pico-8 play session: hold → + tap 🅾

[t = 1 s] hold → ~1s, tap 🅾 ~2×
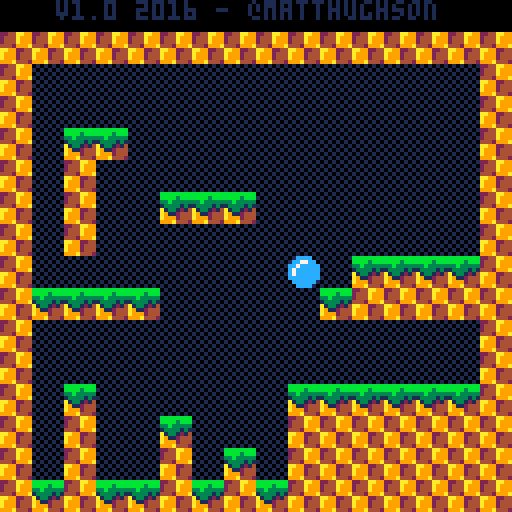
[t = 8 s] hold → ~8s, tap 🅾 ~14×
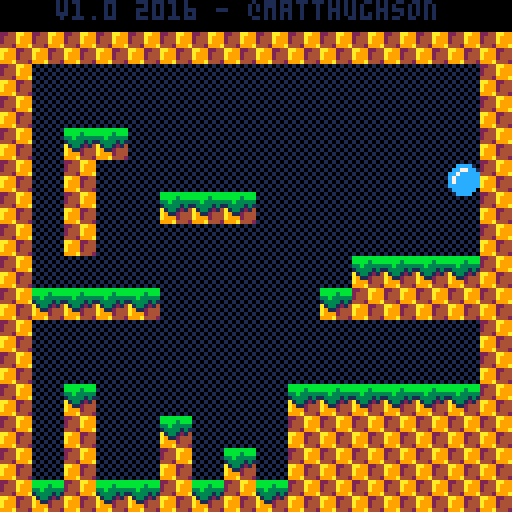

pico-8 cartridge
version 16
__lua__
--   		== platforming engine ==
--     ==in 100 lines of code==
			
--the goal of this cart is to 
--demonstrate a very basic
--platforming engine in under
--100 lines of *code*, while
--still maintaining an organized
--and documented game. 
--
--it isn't meant to be a demo of
--doing as much as possible, in
--as little code as possible.
--the 100 line limit is just 
--meant to encourage people 
--that "hey, you can make a game'
--with very little coding!"
--
--this will hopefully give new 
--users a simple and easy to 
--understand starting point for 
--their own platforming games.
--
--note: collision routine is
--based on mario bros 2 and 
--mckids, where we use collision
--points rather than a box.
--this has some interesting bugs
--but if it was good enough for
--miyamoto, its good enough for
--me!
			
--player
p1=
{
	--position
	x=72,
	y=16,
	--velocity
	dx=0,
	dy=0,
	
	--is the player standing on
	--the ground. used to determine
	--if they can jump.
	isgrounded=false,
	
	--tuning constants

	jumpvel=3.4,
}

--globals
g=
{
	grav=0.2, -- gravity per frame
}

-- called 30 times per second
function _update()

	--remember where we started
	local startx=p1.x
	
	--jump 
	--
	
	--if on the ground and the
	--user presses x,c,or,up...
	if (btnp(2) 			or btnp(4) or btnp(5))
	 and p1.isgrounded then
	 --launch the player upwards
		p1.dy=-p1.jumpvel
	end
	
	--walk
	--
	
	p1.dx=0
	if btn(0) then --left
		p1.dx=-2
	end
	if btn(1) then --right
		p1.dx=2
	end
	
	--move the player left/right
	p1.x+=p1.dx
	
	--hit side walls
	--
	
	--check for walls in the
	--direction we are moving.
	local xoffset=0
	if p1.dx>0 then xoffset=7 end
	
	--look for a wall
	local h=mget((p1.x+xoffset)/8,(p1.y+7)/8)
	if fget(h,0) then
		--they hit a wall so move them
		--back to their original pos.
		--it should really move them to
		--the edge of the wall but this
		--mostly works and is simpler.
		p1.x=startx
	end
	
	--accumulate gravity
	p1.dy+=g.grav
	
	--fall
	p1.y+=p1.dy

	--hit floor
	--
	
	--check bottom center of the
	--player.
	local v=mget((p1.x+4)/8,(p1.y+8)/8)
	
	--assume they are floating 
	--until we determine otherwise
	p1.isgrounded=false
	
	--only check for floors when
	--moving downward
	if p1.dy>=0 then
		--look for a solid tile
		if fget(v,0) then
			--place p1 on top of tile
			p1.y = flr((p1.y)/8)*8
			--halt velocity
			p1.dy = 0
			--allow jumping again
			p1.isgrounded=true
		end
	end
	
	--hit ceiling
	--
	
	--check top center of p1
	v=mget((p1.x+4)/8,(p1.y)/8)
	
	--only check for ceilings when
	--moving up
	if p1.dy<=0 then
		--look for solid tile
		if fget(v,0) then
			--position p1 right below
			--ceiling
			p1.y = flr((p1.y+8)/8)*8
			--halt upward velocity
			p1.dy = 0
		end
	end
end

function _draw()
 cls() --clear the screen
 map(0,0,0,0,128,128) --draw map
	spr(1,p1.x,p1.y) --draw player
	print("v1.0 2016 - @matthughson",14,0,1)
end
__gfx__
0000000000cccc002244aa99bbbbbbbb010101010000000000000000000000000000000000000000000000000000000000000000000000000000000000000000
000000000cc77cc02444a999bbbb3bbb101010100000000000000000000000000000000000000000000000000000000000000000000000000000000000000000
00000000cc7ccccc2444a99933b33333010101010000000000000000000000000000000000000000000000000000000000000000000000000000000000000000
00000000c7cccccc4442999a13333131101010100000000000000000000000000000000000000000000000000000000000000000000000000000000000000000
00000000c7ccccccaa992244a1331214010101010000000000000000000000000000000000000000000000000000000000000000000000000000000000000000
00000000cccccccca9992444a9112444101010100000000000000000000000000000000000000000000000000000000000000000000000000000000000000000
000000000cccccc0a9992444a9992444010101010000000000000000000000000000000000000000000000000000000000000000000000000000000000000000
0000000000cccc00999a4442999a4442101010100000000000000000000000000000000000000000000000000000000000000000000000000000000000000000
__gff__
0000010100010000000000000000000000000000000000000000000000000000000000000000000000000000000000000000000000000000000000000000000000000000000000000000000000000000000000000000000000000000000000000000000000000000000000000000000000000000000000000000000000000000
0000000000000000000000000000000000000000000000000000000000000000000000000000000000000000000000000000000000000000000000000000000000000000000000000000000000000000000000000000000000000000000000000000000000000000000000000000000000000000000000000000000000000000
__map__
0500050505050505050505050505050500000000000000000000000000000000000000000000000000000000000000000000000000000000000000000000000000000000000000000000000000000000000000000000000000000000000000000000000000000000000000000000000000000000000000000000000000000000
0202020202020202020202020202020200000000000000000000000000000000000000000000000000000000000000000000000000000000000000000000000000000000000000000000000000000000000000000000000000000000000000000000000000000000000000000000000000000000000000000000000000000000
0204040404040404040404040404040200000000000000000000000000000000000000000000000000000000000000000000000000000000000000000000000000000000000000000000000000000000000000000000000000000000000000000000000000000000000000000000000000000000000000000000000000000000
0204040404040404040404040404040200000000000000000000000000000000000000000000000000000000000000000000000000000000000000000000000000000000000000000000000000000000000000000000000000000000000000000000000000000000000000000000000000000000000000000000000000000000
0204030304040404040404040404040200000000000000000000000000000000000000000000000000000000000000000000000000000000000000000000000000000000000000000000000000000000000000000000000000000000000000000000000000000000000000000000000000000000000000000000000000000000
0204020404040404040404040404040200000000000000000000000000000000000000000000000000000000000000000000000000000000000000000000000000000000000000000000000000000000000000000000000000000000000000000000000000000000000000000000000000000000000000000000000000000000
0204020404030303040404040404040200000000000000000000000000000000000000000000000000000000000000000000000000000000000000000000000000000000000000000000000000000000000000000000000000000000000000000000000000000000000000000000000000000000000000000000000000000000
0204020404040404040404040404040200000000000000000000000000000000000000000000000000000000000000000000000000000000000000000000000000000000000000000000000000000000000000000000000000000000000000000000000000000000000000000000000000000000000000000000000000000000
0204040404040404040404030303030200000000000000000000000000000000000000000000000000000000000000000000000000000000000000000000000000000000000000000000000000000000000000000000000000000000000000000000000000000000000000000000000000000000000000000000000000000000
0203030303040404040403020202020200000000000000000000000000000000000000000000000000000000000000000000000000000000000000000000000000000000000000000000000000000000000000000000000000000000000000000000000000000000000000000000000000000000000000000000000000000000
0204040404040404040404040404040200000000000000000000000000000000000000000000000000000000000000000000000000000000000000000000000000000000000000000000000000000000000000000000000000000000000000000000000000000000000000000000000000000000000000000000000000000000
0204040404040404040404040404040200000000000000000000000000000000000000000000000000000000000000000000000000000000000000000000000000000000000000000000000000000000000000000000000000000000000000000000000000000000000000000000000000000000000000000000000000000000
0204030404040404040303030303030200000000000000000000000000000000000000000000000000000000000000000000000000000000000000000000000000000000000000000000000000000000000000000000000000000000000000000000000000000000000000000000000000000000000000000000000000000000
0204020404030404040202020202020200000000000000000000000000000000000000000000000000000000000000000000000000000000000000000000000000000000000000000000000000000000000000000000000000000000000000000000000000000000000000000000000000000000000000000000000000000000
0204020404020403040202020202020200000000000000000000000000000000000000000000000000000000000000000000000000000000000000000000000000000000000000000000000000000000000000000000000000000000000000000000000000000000000000000000000000000000000000000000000000000000
0203020303020302030202020202020200000000000000000000000000000000000000000000000000000000000000000000000000000000000000000000000000000000000000000000000000000000000000000000000000000000000000000000000000000000000000000000000000000000000000000000000000000000
